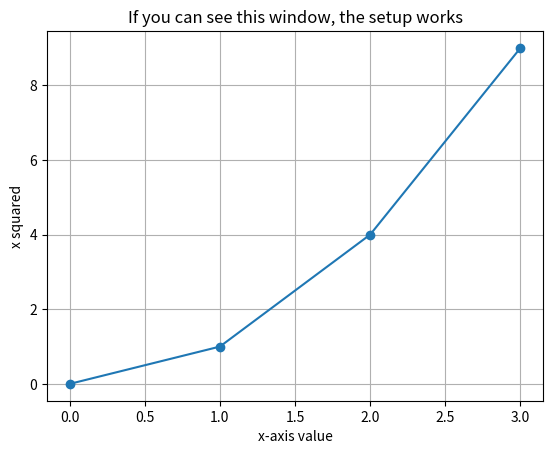

The script that saved this image:
import sys
import numpy as np
import pandas as pd
import matplotlib
import matplotlib.pyplot as plt

print("Python Version:", sys.version.split()[0])
print("NumPy Version:", np.__version__)
print("Pandas:", pd.__version__)
print("Matplotlib:", matplotlib.__version__)
print("Roll Number: 25EC01047")

# A one-line smoke test of the plotting back-end
plt.plot([0, 1, 2, 3], [0, 1, 4, 9], marker="o")
plt.title("If you can see this window, the setup works")
plt.xlabel("x-axis value")
plt.ylabel("x squared")
plt.grid(True)
plt.show()
